Labelled photos from "data", an image-classification folder in Zion74/PV-panel-classification. The possible labels are: no ash, little ash, fully covered in ash.

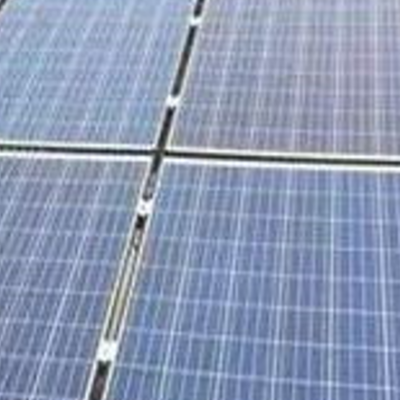
Label: no ash

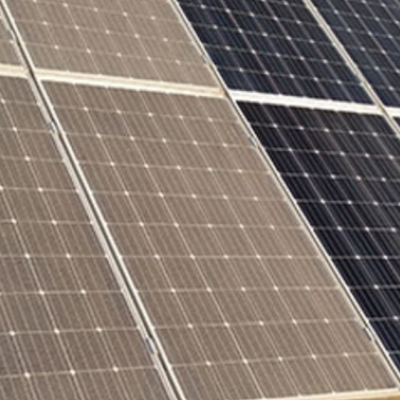
Label: little ash

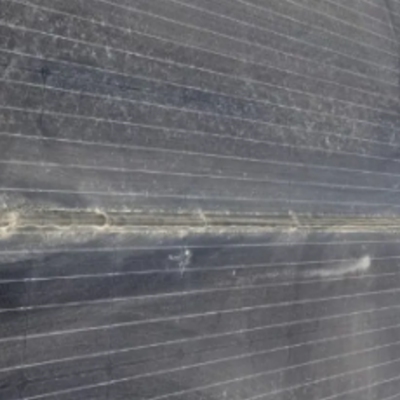
Label: little ash

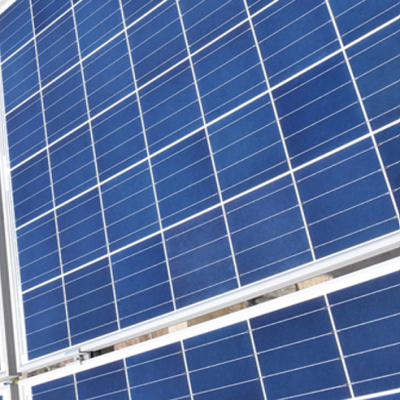
Label: no ash

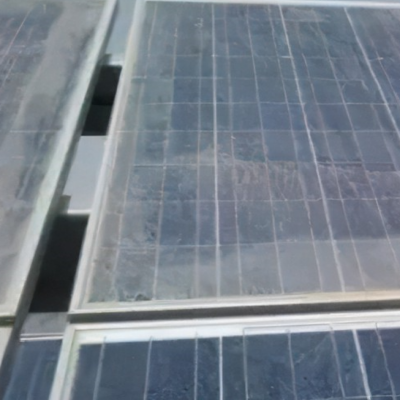
Label: little ash

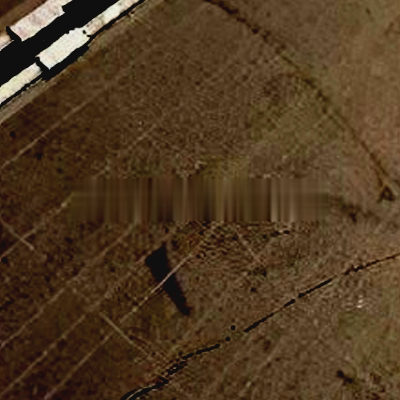
Label: fully covered in ash
